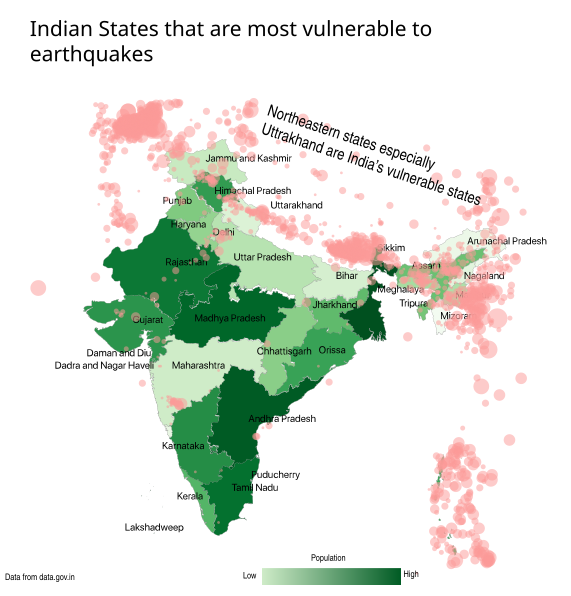

The data file committed next to this chart (first rows):
Year, Mon, day, Origin-Time - hr - (UTC), Origin-Time - min - (UTC), Origin-Time - sec - (UTC), Latitude - 캮, Longitude - 캞, Depth - (Km), Magnitude - (Richter scale)
2015, 1, 1, 17, 16, 34.4, 35.94, 70.17, 10, 3.9
2015, 1, 2, 7, 23, 33, 24.09, 94.08, 84, 3.8
2015, 1, 2, 23, 23, 14.8, 22.31, 96.34, 10, 3.5
2015, 1, 3, 12, 46, 41, 36.44, 71.63, 185, 4.9
2015, 1, 5, 9, 20, 16.7, 24.13, 93.94, 79, 3.6
2015, 1, 5, 19, 41, 42.5, 28.87, 81.65, 10, 4
2015, 1, 5, 23, 25, 32, 33.1, 92.97, 10, 4.8
2015, 1, 6, 20, 21, 46.5, 36.26, 70.65, 100, 4.3
2015, 1, 7, 4, 8, 25, 36.75, 70.5, 200, 4.3
2015, 1, 8, 14, 12, 39.5, 30.27, 69.59, 33, 3.8
2015, 1, 8, 16, 29, 23.2, 36.66, 71.06, 100, 4
2015, 1, 9, 4, 8, 56.5, 36.74, 70.04, 300, 4.1
2015, 1, 10, 13, 6, 44.7, 11.77, 93.45, 150, 5.3
2015, 1, 11, 20, 5, 55.4, 35.99, 70.05, 150, 4.3
2015, 1, 11, 20, 55, 33.5, 36.2, 70.79, 111, 4.7
2015, 1, 11, 22, 56, 13.1, 36.81, 75.3, 10, 3.3
2015, 1, 13, 6, 33, 53.9, 24.67, 94.27, 76, 3.3
2015, 1, 14, 21, 29, 4.4, 37.77, 72.39, 100, 4.2
2015, 1, 15, 1, 33, 1, 22.62, 92.52, 10, 4.6
2015, 1, 17, 5, 25, 4, 35.89, 70.29, 10, 4.5
2015, 1, 17, 23, 30, 15.1, 36.32, 69.54, 139, 4.7
2015, 1, 18, 13, 9, 32.5, 25.39, 96.99, 10, 4
2015, 1, 18, 22, 23, 59.5, 27.99, 93.9, 10, 3.1
2015, 1, 20, 18, 43, 52, 36.3, 70.77, 10, 4.2
2015, 1, 20, 21, 41, 33, 31.89, 71.69, 10, 3.4
2015, 1, 22, 3, 42, 36.4, 29.2, 80.95, 10, 4.1
2015, 1, 22, 7, 43, 14.8, 12.91, 92.94, 30, 4.1
2015, 1, 23, 0, 29, 42.2, 12.87, 92.8, 10, 4.1
2015, 1, 23, 4, 49, 7, 29.71, 80.44, 18, 3.1
2015, 1, 24, 16, 11, 41.5, 25.09, 95, 124, 4.9
2015, 1, 24, 17, 19, 10.6, 35.66, 69.75, 10, 3.9
2015, 1, 26, 18, 29, 24.2, 12.52, 92.68, 10, 4.4
2015, 1, 27, 12, 41, 31.5, 22.94, 95.85, 10, 3.8
2015, 1, 28, 17, 4, 18, 33.21, 75.33, 5, 3.5
2015, 1, 29, 15, 52, 40.9, 33.15, 85.69, 10, 3.2
2015, 1, 30, 1, 49, 55.4, 37.47, 71.38, 33, 4.2
2015, 1, 30, 6, 37, 41.5, 12.85, 95.26, 10, 3.6
2015, 1, 31, 9, 35, 16, 35.94, 70.43, 10, 4.6
2015, 1, 31, 13, 59, 43.9, 28.25, 84.1, 10, 4.1
2015, 1, 31, 21, 55, 21.2, 32.67, 73.54, 10, 3.6
2015, 2, 1, 13, 33, 1, 24.99, 96.94, 21, 4.2
2015, 2, 1, 16, 0, 49.2, 26.52, 93.29, 35, 4.2
2015, 2, 1, 16, 54, 43.2, 36.4, 70.65, 194, 4.7
2015, 2, 2, 23, 51, 30.2, 36.67, 72.26, 60, 4.2
2015, 2, 3, 9, 28, 4.4, 26.24, 90.83, 11, 3.8
2015, 2, 4, 10, 44, 17.2, 32.97, 83.46, 10, 5.1
2015, 2, 4, 19, 52, 56.2, 33, 84.24, 10, 3.4
2015, 2, 5, 0, 47, 3, 34.38, 73.66, 41, 4
2015, 2, 5, 10, 36, 53.7, 36.44, 71.11, 250, 3.8
2015, 2, 6, 13, 13, 9.3, 26.87, 91.97, 16, 3.4
2015, 2, 6, 22, 39, 27.1, 25.46, 94.5, 82, 3.6
2015, 2, 7, 1, 42, 53.5, 36.6, 70.15, 200, 4.4
2015, 2, 7, 2, 41, 45.2, 36, 70.29, 190, 4.2
2015, 2, 7, 6, 27, 18.2, 33.24, 83.35, 10, 4.4
2015, 2, 7, 13, 40, 39, 36.55, 70.27, 80, 3.9
2015, 2, 7, 17, 25, 48.7, 37.38, 72.38, 115, 4.5
2015, 2, 7, 23, 35, 54, 36.83, 72.54, 33, 4.4
2015, 2, 9, 14, 13, 0.1, 9.8, 93.22, 18, 4.6
2015, 2, 10, 12, 34, 15.3, 37.34, 71.89, 252, 4.2
2015, 2, 10, 23, 16, 28.7, 37.6, 72.31, 204, 4.2
... 1,718 more rows
